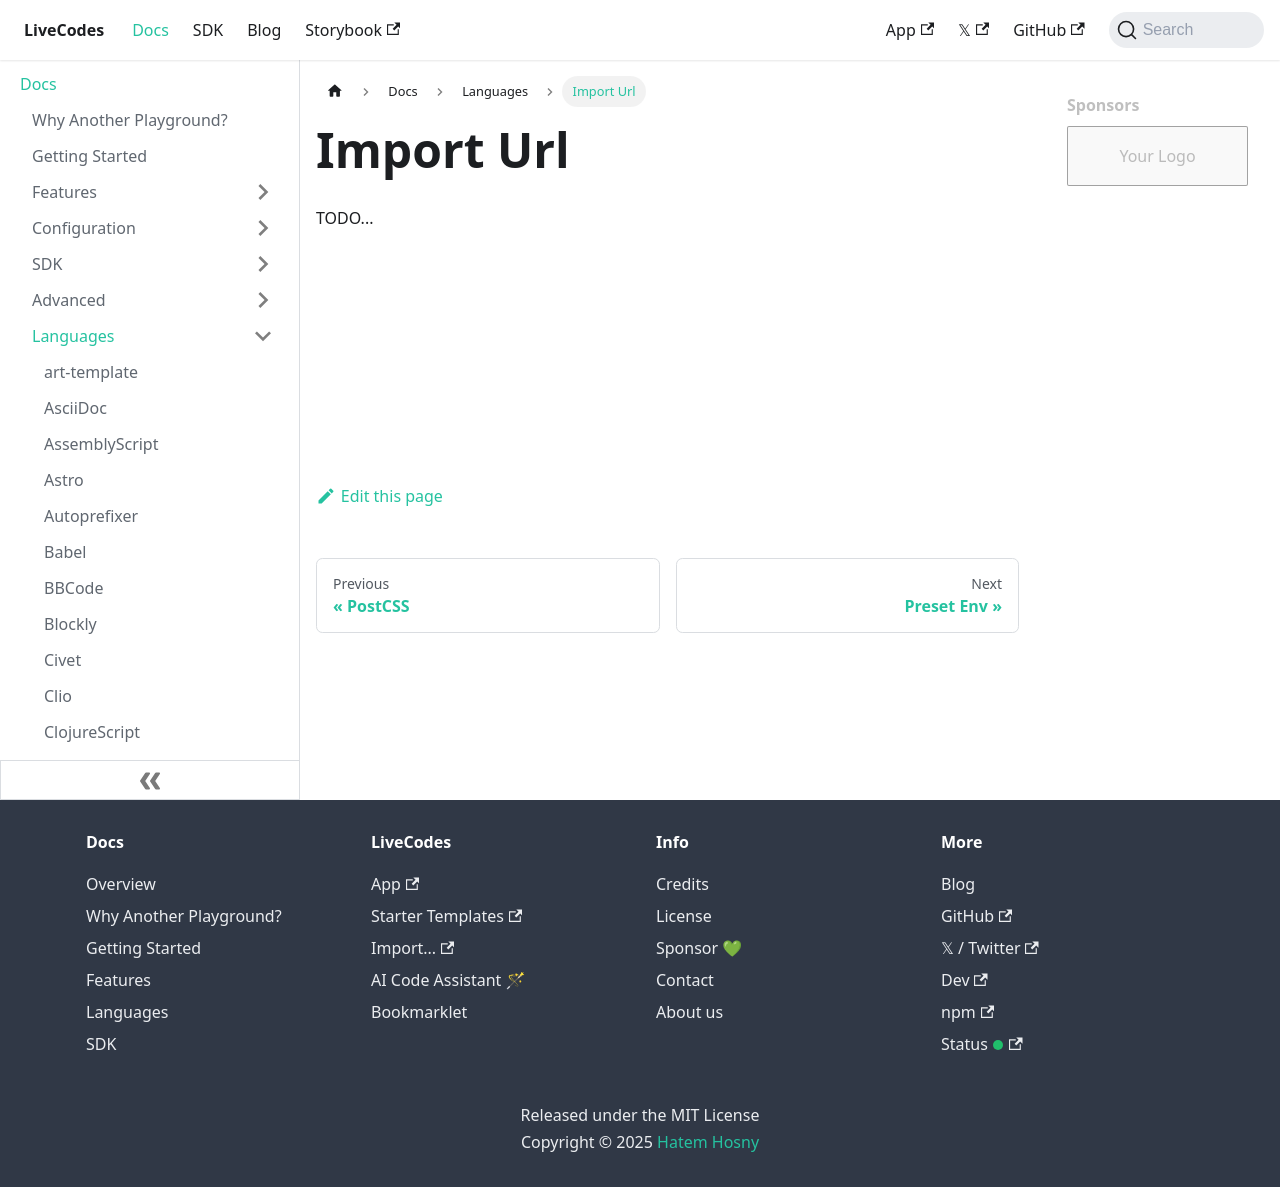

repository: HenriqueOs98/livecodes · page: docs/languages/postcssImportUrl/index.html · generator: docusaurus

# Import Url

TODO...
